Run: headless pygame with SDL's dummy video driver; simulated clock (each Clock.tick advances the game by its frame time, no real sleeping); random seed 0; keys injected as events and as key.get_pressed() state; no mouse input.
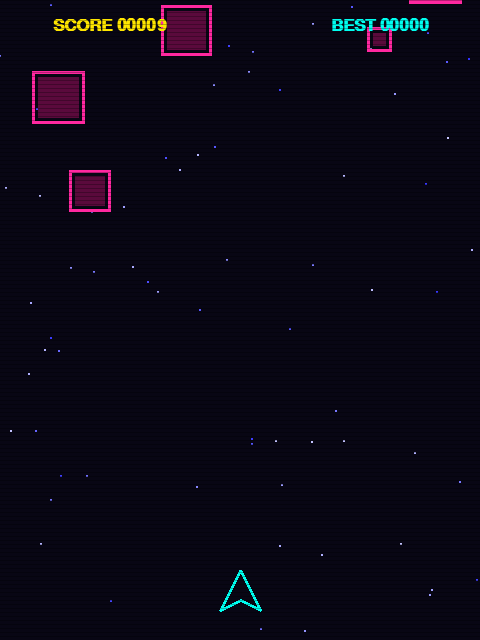
Frame 1 of 4 · flips 1–60 · no input
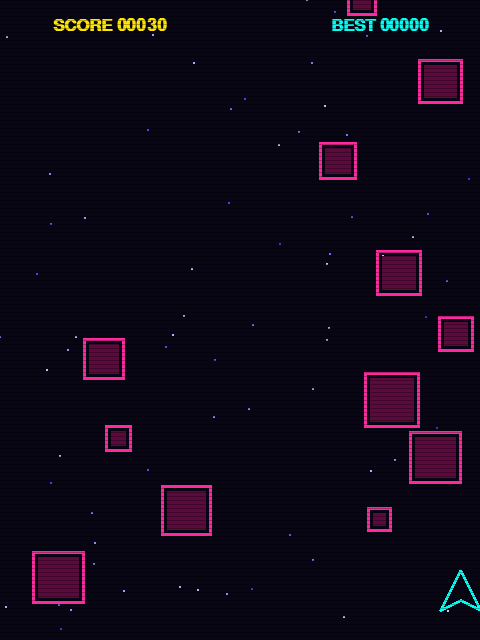
Frame 2 of 4 · flips 61–180 · tapped SPACE, RETURN · held RIGHT (→), D
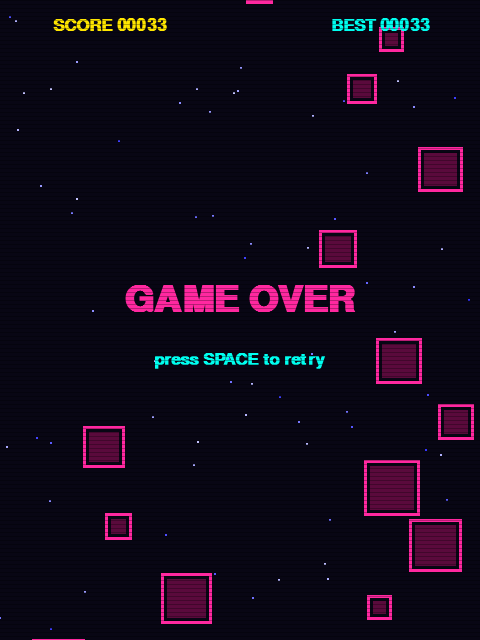
Frame 3 of 4 · flips 181–300 · held DOWN (↓), S
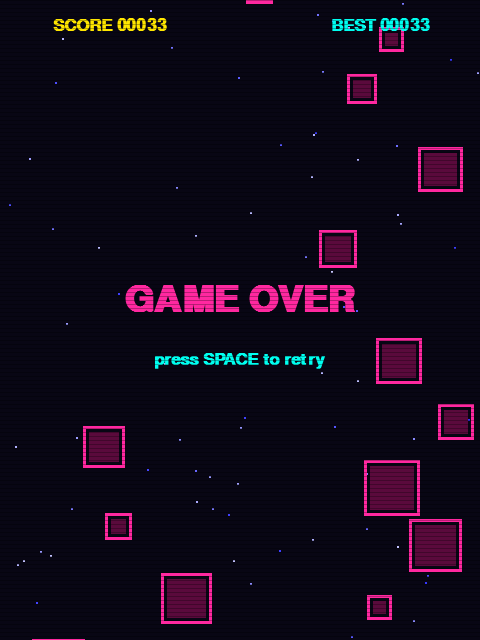
Frame 4 of 4 · flips 301–420 · held LEFT (←), A, UP (↑), W

The pygame program that drew these frames:

"""
NEON DODGER - a retro arcade mini game
Libraries: pygame (graphics, input, timing) and random (stars, falling blocks)

Controls:  LEFT / RIGHT  or  A / D  to move
           SPACE to restart after a crash,  ESC to quit
"""
import random

import pygame

pygame.init()

# SETTINGS
WIDTH, HEIGHT = 480, 640
BLACK = (8, 6, 20)
CYAN = (0, 255, 240)
PINK = (255, 40, 160)
YELLOW = (255, 230, 0)

screen = pygame.display.set_mode((WIDTH, HEIGHT))
pygame.display.set_caption("NEON DODGER")
clock = pygame.time.Clock()
font = pygame.font.SysFont("couriernew", 26, bold=True)
big_font = pygame.font.SysFont("couriernew", 54, bold=True)

scanlines = pygame.Surface((WIDTH, HEIGHT), pygame.SRCALPHA)
for y in range(0, HEIGHT, 4):
    pygame.draw.line(scanlines, (0, 0, 0, 70), (0, y), (WIDTH, y))

# Speed of the falling rocks, and the stars in the background (x, y, speed)
stars = [[random.randint(0, WIDTH), random.randint(0, HEIGHT), random.uniform(1, 4)]
         for _ in range(70)]


def draw_text(text, fnt, color, center):
    image = fnt.render(text, True, color)
    screen.blit(image, image.get_rect(center=center))


def new_game():
    player = pygame.Rect(WIDTH // 2 - 20, HEIGHT - 70, 40, 40)
    return player, [], 0.0, 4.0  


player, rocks, score, speed = new_game()
high_score = 0
alive = True


running = True
while running:
    clock.tick(60)

    for event in pygame.event.get():
        if event.type == pygame.QUIT:
            running = False
        if event.type == pygame.KEYDOWN:
            if event.key == pygame.K_ESCAPE:
                running = False
            if event.key == pygame.K_SPACE and not alive:
                player, rocks, score, speed = new_game()
                alive = True

    
    screen.fill(BLACK)
    for star in stars:
        star[1] += star[2]
        if star[1] > HEIGHT:
            star[0], star[1] = random.randint(0, WIDTH), 0
        shade = int(star[2] * 50)
        pygame.draw.circle(screen, (shade, shade, 255), (int(star[0]), int(star[1])), 1)

    if alive:
        
        keys = pygame.key.get_pressed()
        if keys[pygame.K_LEFT] or keys[pygame.K_a]:
            player.x -= 7
        if keys[pygame.K_RIGHT] or keys[pygame.K_d]:
            player.x += 7
        player.clamp_ip(screen.get_rect())

        
        if random.random() < 0.03 + speed * 0.006:
            size = random.randint(25, 60)
            rocks.append(pygame.Rect(random.randint(0, WIDTH - size), -size, size, size))
        for rock in rocks:
            rock.y += speed
        rocks = [rock for rock in rocks if rock.y < HEIGHT]

        
        score += 1 / 6
        speed += 0.002
        if player.collidelist(rocks) != -1:
            alive = False
            high_score = max(high_score, int(score))

    
    for rock in rocks:
        pygame.draw.rect(screen, PINK, rock, 3)
        pygame.draw.rect(screen, (90, 10, 60), rock.inflate(-12, -12))
    if alive:
        ship = [(player.centerx, player.top), (player.left, player.bottom),
                (player.centerx, player.bottom - 10), (player.right, player.bottom)]
        pygame.draw.polygon(screen, CYAN, ship, 3)

    
    draw_text(f"SCORE {int(score):05d}", font, YELLOW, (110, 25))
    draw_text(f"BEST {high_score:05d}", font, CYAN, (WIDTH - 100, 25))
    if not alive:
        draw_text("GAME OVER", big_font, PINK, (WIDTH // 2, HEIGHT // 2 - 20))
        draw_text("press SPACE to retry", font, CYAN, (WIDTH // 2, HEIGHT // 2 + 40))

    screen.blit(scanlines, (0, 0))
    pygame.display.flip()

pygame.quit()
